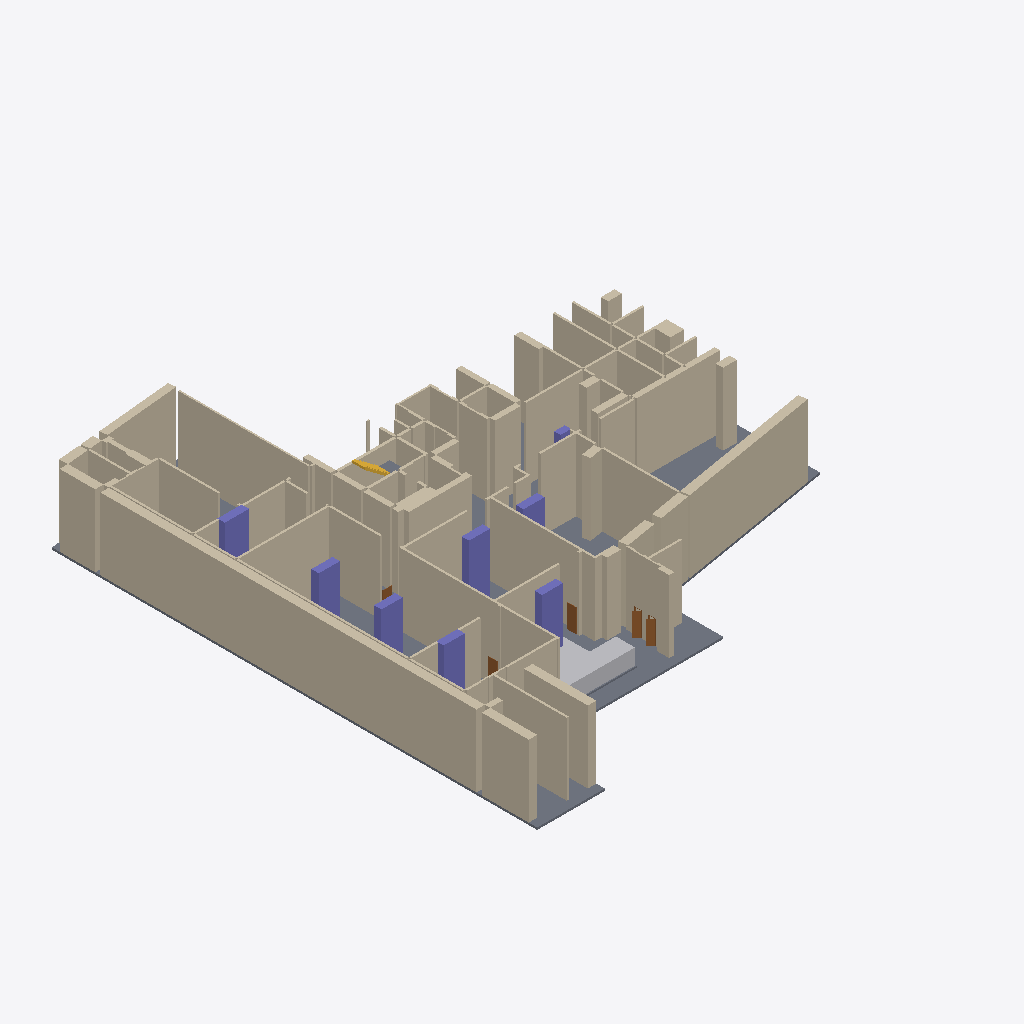
Isometric view of an IFC building model (IFC-SPF (STEP), schema IFC4, length unit metre), seen from the south-west, elements coloured by IFC class: 108 walls (beige), 8 columns (violet), 5 doors (brown), 3 slabs (grey), 1 other element (light grey), 1 stair flight (yellow).
Extent 42.5 m × 47.3 m × 7.3 m (x, y, z). Storeys (1): 지하5층 at -21.70 m. Elements (161): 115 IfcWall, 26 IfcDoor, 8 IfcColumn, 5 IfcSlab, 4 IfcStairFlight, 2 IfcBuildingElementProxy, 1 IfcWindow.

HEADER;
FILE_DESCRIPTION(('ViewDefinition[DesignTransferView]'),'2;1');
FILE_NAME('/dev/null','2026-10-20T22:02:48+09:00',(''),(''),'IfcOpenShell 0.9.0','IfcOpenShell 0.9.0','Nobody');
FILE_SCHEMA(('IFC4'));
ENDSEC;
DATA;
#1=IFCPROJECT('1AcC6H5ozTCO_bqrJrUXw0',$,'A32 지하5층',$,$,$,$,(#10),#5);
#12=IFCSITE('0ap8K39n1MiBkVTnl0bGl_',$,'A32 source coordinate system',$,$,$,$,$,$,$,$,$,$,$);
#13=IFCBUILDING('0JUEDPkb5MOBFwrExo_hgU',$,'A32 주거동 · 지하5층–옥탑지붕',$,$,$,$,$,$,$,$,$);
#16=IFCBUILDINGSTOREY('1sWlupGOHLTgODR1oRI$7d',$,'지하5층',$,$,#25,$,$,$,-21.7);
#5064=IFCWALL('2ZK13VGTvNIRBzl4NV0L2M',$,'B5/concrete 벽/59',$,$,#9041,#5247,$,$);
#6204=IFCWALL('2S5Z6Bt4XPfRg9GdY7E3jW',$,'B5/partition 벽/11',$,$,#8886,#6307,$,$);
#1681=IFCSLAB('3ZQ0YB07TQKue6$RJik$rC',$,'B5/구조 바닥',$,$,#8726,#1750,$,.FLOOR.);
#5508=IFCWALL('3tqY0wSgHQBR3p0$lKTAmN',$,'B5/concrete 벽/66',$,$,#8731,#5545,$,$);
#6311=IFCWALL('2Bza6LsJLPwhugzsKuFq6G',$,'B5/partition 벽/12',$,$,#9376,#6364,$,$);
#6141=IFCWALL('3uXRfHNSPT$hZYzo2cE$53',$,'B5/partition 벽/10',$,$,#9251,#6200,$,$);
#2156=IFCWALL('0DQVZS4ETNjftBHDixUCx0',$,'B5/concrete 벽/2',$,$,#8716,#2213,$,$);
#5294=IFCWALL('1hs6FBgYvVohitQjtlm75w',$,'B5/concrete 벽/61',$,$,#8841,#5331,$,$);
#5376=IFCWALL('38fOz7mWXTOvLrwLbi3JAM',$,'B5/concrete 벽/63',$,$,#9091,#5422,$,$);
#4966=IFCWALL('2QrMa7V7XTY9AGhnpO0iEB',$,'B5/concrete 벽/57',$,$,#9336,#5011,$,$);
#6795=IFCWALL('0ENmRrnFvKg90BlRpPMAAO',$,'B5/partition 벽/22',$,$,#8646,#6866,$,$);
#3186=IFCWALL('2Zmaejia5G2vAef3Iqj_FI',$,'B5/concrete 벽/21',$,$,#9106,#3235,$,$);
#7066=IFCWALL('2FTIYLJufHLAVrGCpW1VKF',$,'B5/partition 벽/27',$,$,#9381,#7103,$,$);
#4864=IFCWALL('3GTSL7r1LLk9VlsToKcDFH',$,'B5/concrete 벽/55',$,$,#8881,#4905,$,$);
#3712=IFCWALL('1n4NZAYyrJ_eeFkNchnjtZ',$,'B5/concrete 벽/32',$,$,#9356,#3782,$,$);
#5631=IFCWALL('0L55euIk5U4gtqx7Y$ahUC',$,'B5/concrete 벽/69',$,$,#9086,#5668,$,$);
#2537=IFCWALL('1alSQfDOfKg8DQ8hTgAEzY',$,'B5/concrete 벽/9',$,$,#9016,#2582,$,$);
#7148=IFCWALL('1CUTKDF5vUIgFw3EtpR8vP',$,'B5/partition 벽/29',$,$,#8681,#7185,$,$);
#5716=IFCWALL('06yEn4o39L$QpPl3vBVg6G',$,'B5/partition 벽/1',$,$,#8666,#5759,$,$);
#78=IFCBUILDINGELEMENTPROXY('0m3V6F44jVZuLp$ObivQWt',$,'B5/설비외형/169',$,'B5/설비외형/169',#9201,#133,$,.USERDEFINED.);
#2586=IFCWALL('1F1jcwi5jLahauM53TnJrj',$,'B5/concrete 벽/10',$,$,#9141,#2666,$,$);
#3532=IFCWALL('1UAwqPL8bJjfeioekTl1ua',$,'B5/concrete 벽/28',$,$,#8661,#3571,$,$);
#3104=IFCWALL('3rCMIcPe5N7P2H9go4Tw$O',$,'B5/concrete 벽/19',$,$,#8831,#3141,$,$);
#2670=IFCWALL('1crW9gQfzHnBOhPufLRwgw',$,'B5/concrete 벽/11',$,$,#9116,#2749,$,$);
#6409=IFCWALL('29wyNtSsrUPh1mNN_Zgi2J',$,'B5/partition 벽/14',$,$,#9316,#6450,$,$);
#5467=IFCWALL('0BNR5i4UHQy8tI6bZFE$Cx',$,'B5/concrete 벽/65',$,$,#8776,#5504,$,$);
#5549=IFCWALL('2otnvt7UvRDQFic$faPWjg',$,'B5/concrete 벽/67',$,$,#8891,#5586,$,$);
#5672=IFCWALL('3VKHtjXFnI6QWDpYqkIhf$',$,'B5/partition 벽/0',$,$,#8956,#5712,$,$);
#4776=IFCWALL('0sJ$UWyp1S5eaAbt33h9kz',$,'B5/concrete 벽/53',$,$,#9081,#4819,$,$);
#345=IFCCOLUMN('3MzMfy0LzGNxhIHW8U5kz0',$,'B5/기둥/5',$,$,#8996,#382,$,.COLUMN.);
#3833=IFCWALL('31r9brgjPJaAC9XrR_d3Wt',$,'B5/concrete 벽/34',$,$,#9146,#3888,$,$);
#4733=IFCWALL('0CoXmRC2PKNQKNkY54TDvt',$,'B5/concrete 벽/52',$,$,#8856,#4772,$,$);
#181=IFCCOLUMN('0gKlltT6fKiObYpbSdcmMt',$,'B5/기둥/1',$,$,#8676,#218,$,.COLUMN.);
#222=IFCCOLUMN('3iCk9evzXUmw0rmxnY5avE',$,'B5/기둥/2',$,$,#8916,#259,$,.COLUMN.);
#304=IFCCOLUMN('1H6Uir0NnSLOgIAau5peeM',$,'B5/기둥/4',$,$,#9471,#341,$,.COLUMN.);
#137=IFCCOLUMN('2It7nzvKfH_Qsu7XwrshJE',$,'B5/기둥/0',$,$,#9046,#177,$,.COLUMN.);
#263=IFCCOLUMN('2lB8ffBEfOXOxXhsu9myZo',$,'B5/기둥/3',$,$,#8981,#300,$,.COLUMN.);
#4909=IFCWALL('0n60ONLZTLw8LOOLa9Wcdy',$,'B5/concrete 벽/56',$,$,#8866,#4962,$,$);
#2272=IFCWALL('285YaouarLng7EKStSt_fQ',$,'B5/concrete 벽/4',$,$,#8801,#2345,$,$);
#5426=IFCWALL('0aG1XTnjXKOxD0z1hKgObN',$,'B5/concrete 벽/64',$,$,#9246,#5463,$,$);
#3663=IFCWALL('3xqOoFs99JNhM7P9PxrHZv',$,'B5/concrete 벽/31',$,$,#9261,#3708,$,$);
#3996=IFCWALL('2cCTGOrBbSMBJAyCn20Zhq',$,'B5/concrete 벽/37',$,$,#9421,#4049,$,$);
#3941=IFCWALL('3HIDXJlB1UE8FnSzZlO4$P',$,'B5/concrete 벽/36',$,$,#8936,#3992,$,$);
#7107=IFCWALL('1x1BgniGjGofbq00vYgGpA',$,'B5/partition 벽/28',$,$,#9266,#7144,$,$);
#3575=IFCWALL('11mzhHgN9IvBjnhxR9s6Xh',$,'B5/concrete 벽/29',$,$,#9456,#3616,$,$);
#5812=IFCWALL('0nGNm3KfvJ5gLcybVQDwd0',$,'B5/partition 벽/3',$,$,#9426,#5851,$,$);
#2896=IFCWALL('2An5gaA_9VD9h4hKL3Wuz5',$,'B5/concrete 벽/15',$,$,#8721,#2939,$,$);
#2435=IFCWALL('2VV6HAJxDVa99i8G4ZkWoW',$,'B5/concrete 벽/7',$,$,#8816,#2474,$,$);
#4053=IFCWALL('2hveN$c69RZwJ10fynIamZ',$,'B5/concrete 벽/38',$,$,#9441,#4106,$,$);
#5015=IFCWALL('3LiduuXC1OpxAu76xeZzIH',$,'B5/concrete 벽/58',$,$,#8931,#5060,$,$);
#6497=IFCWALL('1elp_5bwHRcRjp3MOs7tw$',$,'B5/partition 벽/16',$,$,#9241,#6538,$,$);
#3037=IFCWALL('3rmOscyGXHnAWrCr07VAND',$,'B5/concrete 벽/18',$,$,#9331,#3100,$,$);
#5855=IFCWALL('3mdFcA0yPJnAySE$tKM$XI',$,'B5/partition 벽/4',$,$,#8711,#5914,$,$);
#3239=IFCWALL('0mSlstpYfHZeDPCQ09rTBx',$,'B5/concrete 벽/22',$,$,#8806,#3285,$,$);
#2349=IFCWALL('1A60fblbLKBvXM2_YxSyqc',$,'B5/concrete 벽/5',$,$,#9301,#2386,$,$);
#3418=IFCWALL('2Km76fhMDTbuA0HfgYCVmZ',$,'B5/concrete 벽/26',$,$,#9461,#3473,$,$);
#3477=IFCWALL('28BVv3$pbO5eKWWqzU8nJ9',$,'B5/concrete 벽/27',$,$,#9026,#3528,$,$);
#4159=IFCWALL('0kbjKvw9XNaPmJXqVlSNQa',$,'B5/concrete 벽/40',$,$,#8811,#4216,$,$);
#6100=IFCWALL('0Jko3WuNzOrP3s8l5es5Lh',$,'B5/partition 벽/9',$,$,#8761,#6137,$,$);
#6738=IFCWALL('1$Eww32gXUyv$V3SxwJHlN',$,'B5/partition 벽/21',$,$,#8991,#6791,$,$);
#2070=IFCWALL('0wZdSFh$LJufd_PcSoC8TN',$,'B5/concrete 벽/0',$,$,#9136,#2111,$,$);
#2794=IFCWALL('2dUIxQOv9JcAQebMXtGK93',$,'B5/concrete 벽/13',$,$,#9236,#2849,$,$);
#386=IFCCOLUMN('3drr2RElHI$A5M47oFTYUk',$,'B5/기둥/6',$,$,#8636,#423,$,.COLUMN.);
#5918=IFCWALL('1jchEnHazGKuN7jcHYJcLe',$,'B5/partition 벽/5',$,$,#9396,#5971,$,$);
#3892=IFCWALL('1pp1He8y9Uzg37XgijVZ2d',$,'B5/concrete 벽/35',$,$,#8921,#3937,$,$);
#3145=IFCWALL('2LskQhZdjG8P4JIkGTVO8p',$,'B5/concrete 벽/20',$,$,#9061,#3182,$,$);
#2994=IFCWALL('1tuU9y3IjTf8T_cMQpIBZw',$,'B5/concrete 벽/17',$,$,#9131,#3033,$,$);
#4541=IFCWALL('3jUCvl8DrHgwlWtCGQjqmI',$,'B5/concrete 벽/48',$,$,#8836,#4590,$,$);
#2853=IFCWALL('1$9vxOL$bTEQjGe6tQq7av',$,'B5/concrete 벽/14',$,$,#8641,#2892,$,$);
#6681=IFCWALL('3ryESf2nzV5AbdtB7Yl8Oj',$,'B5/partition 벽/20',$,$,#9311,#6734,$,$);
#5763=IFCWALL('1qLzdDZ7TN$A6dJO$4BF7L',$,'B5/partition 벽/2',$,$,#8911,#5808,$,$);
#4594=IFCWALL('0feutCN5TI2uZqMwuDMi2Z',$,'B5/concrete 벽/49',$,$,#9056,#4645,$,$);
#3330=IFCWALL('0Mn1f3GCHSOw2gU8VMuvV4',$,'B5/concrete 벽/24',$,$,#8826,#3369,$,$);
#7566=IFCWALL('3LtQYKTgjQme4x9zpXxgfT',$,'HEADER/NEW-D/2C70B7',$,$,#9151,#7603,$,$);
#7607=IFCWALL('0Y4Zw6yYnGAfsVnTYVtERC',$,'HEADER/NEW-D/2C70B7',$,$,#9021,#7644,$,$);
#3289=IFCWALL('29481$1Y5LAf2EXvHhYXfZ',$,'B5/concrete 벽/23',$,$,#9306,#3326,$,$);
#4359=IFCWALL('1WZnZPRhHJcBNZEJy2HSS6',$,'B5/concrete 벽/44',$,$,#9111,#4402,$,$);
#6925=IFCWALL('2WwtiJA_HKIPb6U9RzPA6a',$,'B5/partition 벽/24',$,$,#9156,#6972,$,$);
#3373=IFCWALL('0eUHhWzFrUvesYtsC5YvC$',$,'B5/concrete 벽/25',$,$,#9341,#3414,$,$);
#4310=IFCWALL('2$tV5LPMPHHgNZotV8gs0a',$,'B5/concrete 벽/43',$,$,#8951,#4355,$,$);
#6059=IFCWALL('3H3z_cg9TIfR7i09dZtiUH',$,'B5/partition 벽/8',$,$,#9001,#6096,$,$);
#2478=IFCWALL('1K98JSlWvHhR0p2Kkza$0o',$,'B5/concrete 벽/8',$,$,#9216,#2533,$,$);
#2943=IFCWALL('3gEN8aqqrIOPc2sIYuxfa0',$,'B5/concrete 벽/16',$,$,#9051,#2990,$,$);
#6976=IFCWALL('0ICviQrLXIWe9mpZJ2L7Ar',$,'B5/partition 벽/25',$,$,#8751,#7021,$,$);
#7689=IFCWALL('2erW3U8qrLAheIiM3joZiN',$,'HEADER/NEW-D/2CBE47',$,$,#9466,#7726,$,$);
#676=IFCDOOR('1X$Kc6ULPPCRdCKijOJnlA',$,'NEW-D/2C70B7',$,$,#9031,#713,$,2.2,0.6400000000000369,$,$,$);
#635=IFCDOOR('078EdjXqrSNxECFGUAmWoM',$,'NEW-D/2C70B7',$,$,#8766,#672,$,2.2,0.640000000000042,$,$,$);
#4500=IFCWALL('2PSaveJGTNkubzP3bqkg$F',$,'B5/concrete 벽/47',$,$,#8651,#4537,$,$);
#3620=IFCWALL('0yn2tit05PLP95ZH9pWApu',$,'B5/concrete 벽/30',$,$,#9346,#3659,$,$);
#1513=IFCDOOR('1eXnguxNfOCAZHWwqIgR7k',$,'NEW-D/2CBEA1',$,$,#8781,#1551,$,2.2,0.8649999999999998,$,$,$);
#7189=IFCWALL('1oCiXMpqHKO9h1iVjG13y6',$,'B5/partition 벽/30',$,$,#9066,#7226,$,$);
#7525=IFCWALL('237WQ9xHXG6u6kFLkKu8m0',$,'HEADER/NEW-D/2C70B7',$,$,#9281,#7562,$,$);
#4455=IFCWALL('3HGIez27nTD86LaCeYkPqd',$,'B5/concrete 벽/46',$,$,#9411,#4496,$,$);
#2012=IFCSTAIRFLIGHT('0LjRN9UrLNWBbqytbbtv9K',$,'B5/STAIR/1/1/1',$,$,#9171,#2066,$,9,9,0.19444444444444445,0.26,.STRAIGHT.);
#6368=IFCWALL('1MOZOjLT9Lje4KqbobGH96',$,'B5/partition 벽/13',$,$,#9231,#6405,$,$);
#5590=IFCWALL('2GPZ7XfKvQvxRLoTpkkSr1',$,'B5/concrete 벽/68',$,$,#9196,#5627,$,$);
#2217=IFCWALL('3E5b6_8gXKXOy9RR9flfca',$,'B5/concrete 벽/3',$,$,#9351,#2268,$,$);
#6640=IFCWALL('2lBK9rRFfNPwPItcYN2w2V',$,'B5/partition 벽/19',$,$,#9256,#6677,$,$);
#5975=IFCWALL('3iOyA3SgnN48WUksTQmYR9',$,'B5/partition 벽/6',$,$,#8756,#6014,$,$);
#2753=IFCWALL('0Tr2aRV0TT5vr5ASpZt_$0',$,'B5/concrete 벽/12',$,$,#8691,#2790,$,$);
#6583=IFCWALL('2HfVI5RzDKE9xSDtOIq7R5',$,'B5/partition 벽/18',$,$,#8966,#6636,$,$);
#5251=IFCWALL('21g7D7A4vVifwIGYbyncAk',$,'B5/concrete 벽/60',$,$,#9096,#5290,$,$);
#7271=IFCWALL('1nnxcwbf5VNB$eORxk2Zx0',$,'B5/partition 벽/32',$,$,#8821,#7314,$,$);
#427=IFCCOLUMN('2LmlXWo01LT8sJ$faartl8',$,'B5/기둥/7',$,$,#8791,#464,$,.COLUMN.);
#4110=IFCWALL('3D1VfaapXUD8nvJdVk130M',$,'B5/concrete 벽/39',$,$,#9191,#4155,$,$);
#4406=IFCWALL('18bIXTpaDNjxYoWLbdFcbN',$,'B5/concrete 벽/45',$,$,#8746,#4451,$,$);
#7402=IFCWALL('2$9sQ$wiHV9fzcJ8VpMWcW',$,'HEADER/NEW-D/2C70B7',$,$,#9166,#7439,$,$);
#6870=IFCWALL('3uZeKekxjSaPStnAn_qOy4',$,'B5/partition 벽/23',$,$,#9226,#6921,$,$);
#1795=IFCSLAB('0jSglNXELJoutYlzhrwHKS',$,'B5/설비기초패드/168',$,$,#8736,#1834,$,$);
#4263=IFCWALL('31_mp5rgrL6vH1TntEMHua',$,'B5/concrete 벽/42',$,$,#8671,#4306,$,$);
#1640=IFCSLAB('1P2xgJq4DHvxJU3iY0LO_c',$,'B5/중간계단참/1/1',$,$,#9176,#1677,$,.LANDING.);
#1345=IFCDOOR('0tBrPwK_jS3eP8Ub5OJvnh',$,'NEW-D/2CBEA1',$,$,#9071,#1383,$,2.2,0.8649999999999998,$,$,$);
#7318=IFCWALL('3WOtYZOnLKnhbpj5FEjfwS',$,'B5/partition 벽/33',$,$,#8741,#7357,$,$);
#5335=IFCWALL('0RVPN1rXnRxgYnkt3GWU4W',$,'B5/concrete 벽/62',$,$,#8961,#5372,$,$);
#4823=IFCWALL('0xr8jkTdfQHe3haOCozOru',$,'B5/concrete 벽/54',$,$,#8796,#4860,$,$);
#4220=IFCWALL('0OGn_lCYXMEx8pXB5aoUxd',$,'B5/concrete 벽/41',$,$,#8896,#4259,$,$);
#7484=IFCWALL('1uPe$2kLbOoAlLKuahp_Ik',$,'HEADER/NEW-D/2C70B7',$,$,#9476,#7521,$,$);
#7648=IFCWALL('3ffa1GV3jU5BkFQTjksDiz',$,'HEADER/NEW-D/2CBE47',$,$,#9321,#7685,$,$);
#6018=IFCWALL('0D0jOC469VtBd6HSsgzdL6',$,'B5/partition 벽/7',$,$,#9446,#6055,$,$);
#967=IFCDOOR('0b3Ry8R91S5uvipc5$jt8s',$,'NEW-D/2CBE9A',$,$,#8906,#1005,$,2.2,0.8650000000000002,$,$,$);
#2390=IFCWALL('28GiZXkQfKXPaf5yaG8Qoo',$,'B5/concrete 벽/6',$,$,#9416,#2431,$,$);
#7443=IFCWALL('0628ntArvHo9vV0hIGuAOA',$,'HEADER/NEW-D/2C70B7',$,$,#9296,#7480,$,$);
#7361=IFCWALL('3J07cxFsTS18Eesc9rO4Op',$,'B5/partition 벽/34',$,$,#8861,#7398,$,$);
#3786=IFCWALL('2lPO_0$S1JcxAgVIF4AeyI',$,'B5/concrete 벽/33',$,$,#9326,#3829,$,$);
#4649=IFCWALL('3fpG4pdLXJr9zGmDgZ$z_P',$,'B5/concrete 벽/50',$,$,#8946,#4688,$,$);
#4692=IFCWALL('1pVyj$Bm1H$9zWO00w1sZ9',$,'B5/concrete 벽/51',$,$,#9271,#4729,$,$);
ENDSEC;
